Run: headless pygame with SDL's dummy video driver; simulated clock (each Clock.tick advances the game by its frame time, no real sleeping); random seed 0; keys injected as events and as key.get_pressed() state; no mouse input.
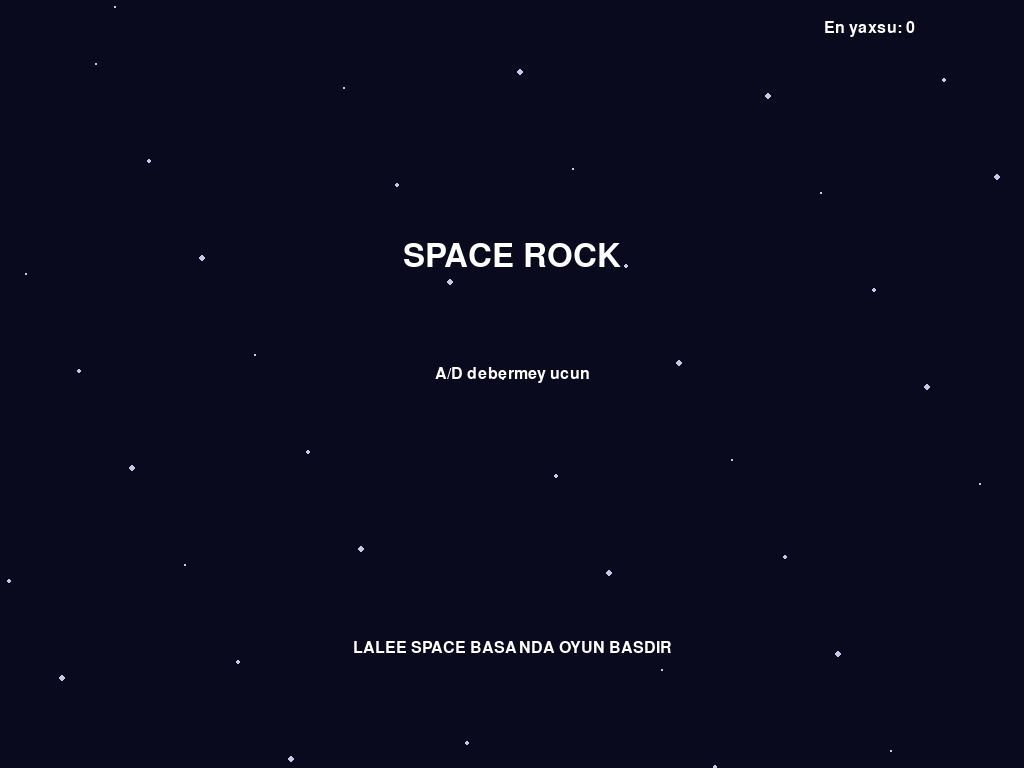
Frame 1 of 4 · flips 1–60 · no input
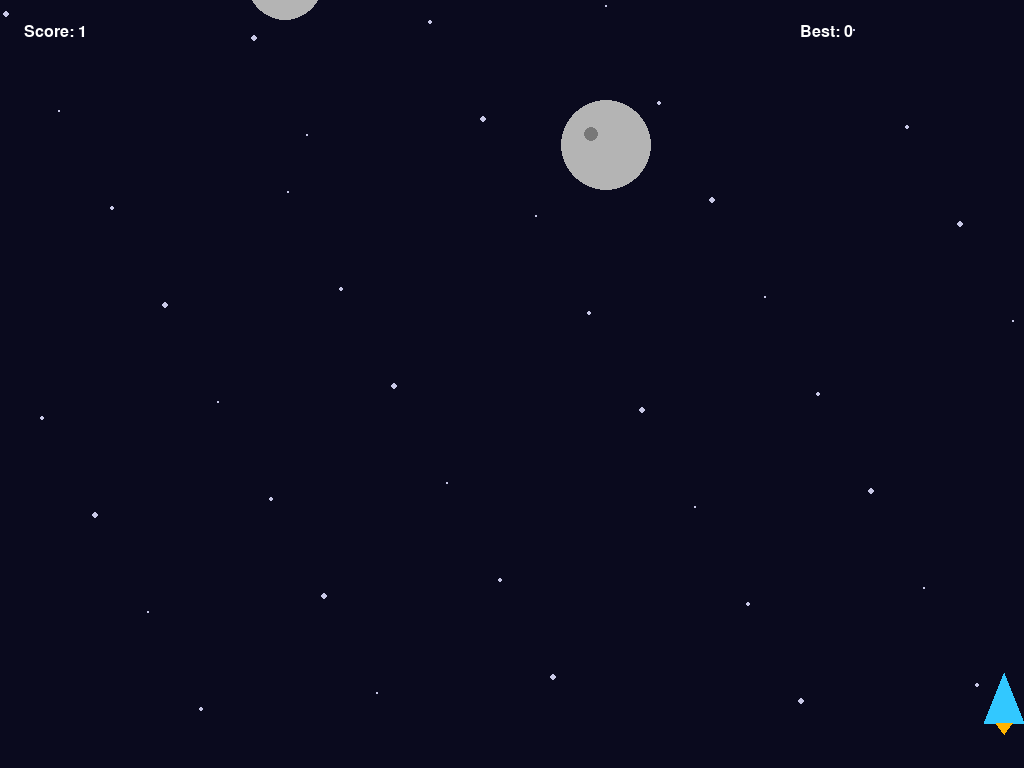
Frame 2 of 4 · flips 61–180 · tapped SPACE, RETURN · held RIGHT (→), D
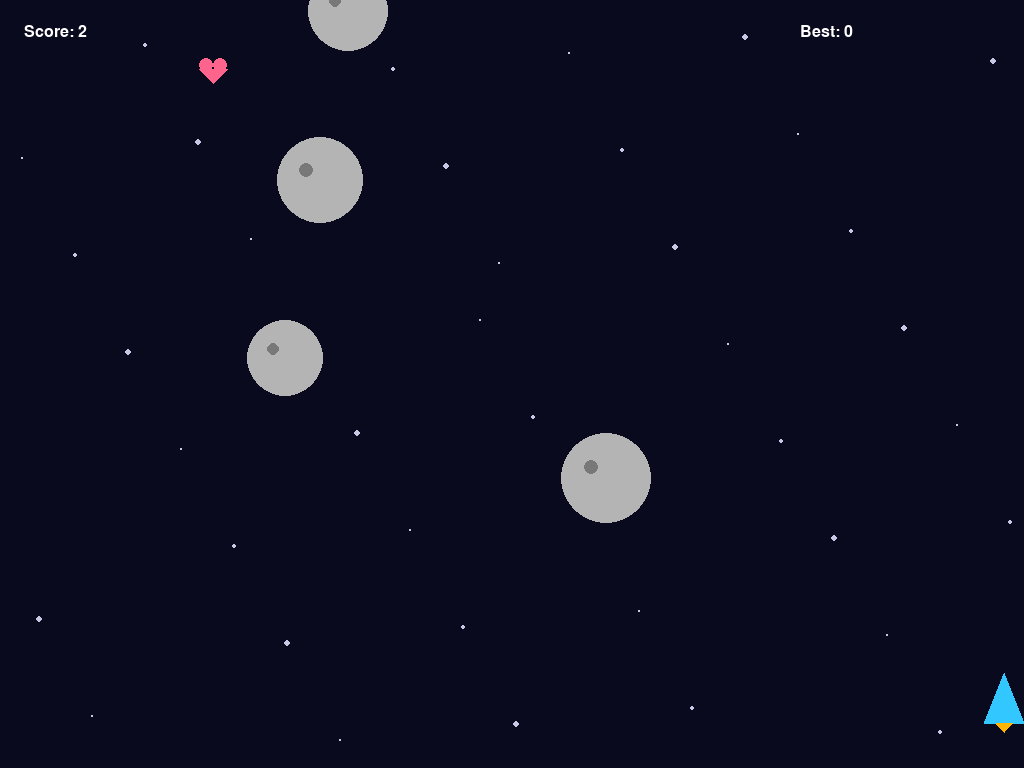
Frame 3 of 4 · flips 181–300 · held DOWN (↓), S
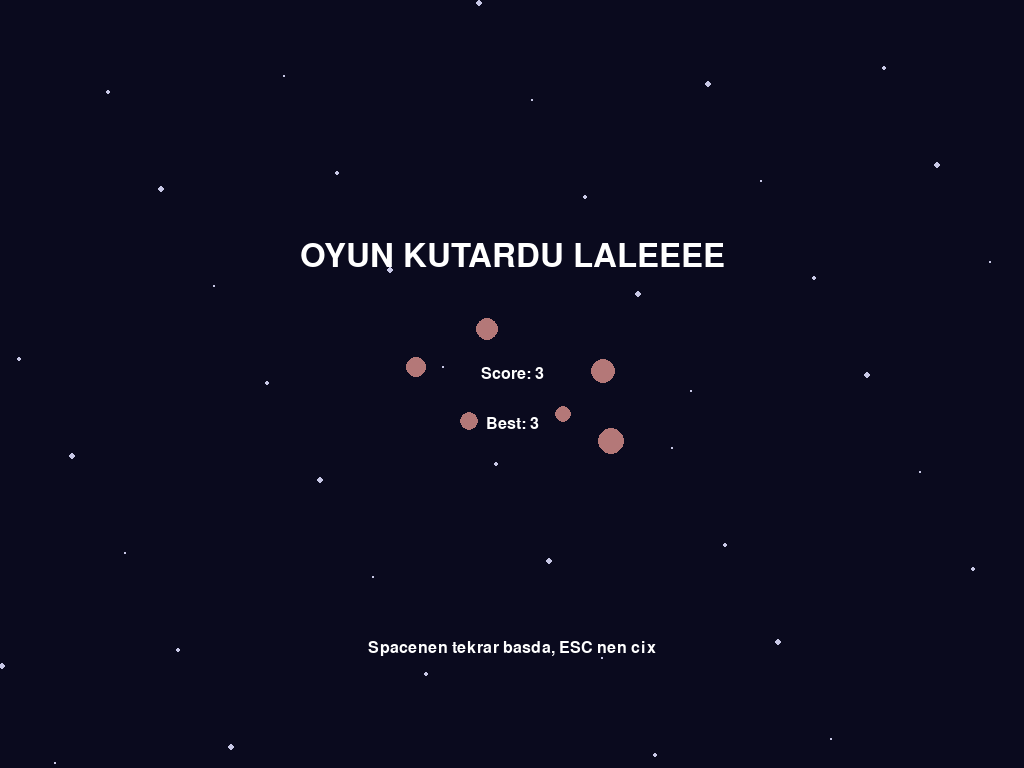
Frame 4 of 4 · flips 301–420 · held LEFT (←), A, UP (↑), W

The pygame program that drew these frames:

import pygame
import random
import math
import sys

# ---------- Başlat ----------
pygame.init()
info = pygame.display.Info()
WIDTH, HEIGHT = info.current_w, info.current_h
screen = pygame.display.set_mode((WIDTH, HEIGHT), pygame.FULLSCREEN)
pygame.display.set_caption("Space Dash — Ultimate 🚀")
clock = pygame.time.Clock()

font_size = max(24, WIDTH // 50)
font = pygame.font.SysFont(None, font_size)
big_font = pygame.font.SysFont(None, font_size*2)

FPS = 60
PLAYER_SPEED = 6
ASTEROID_MIN_SPEED = 2
ASTEROID_MAX_SPEED = 5
ASTEROID_SPAWN_TIME = 800
COLLECTIBLE_SPAWN_TIME = 3000
DIFFICULTY_INCREASE_EVERY = 10
BULLET_SPEED = 10
SLOWDOWN_FACTOR = 0.5  # yavaşlatma modu
SLOWDOWN_COOLDOWN = 3000  # ms

# ---------- Yardımcı Fonksiyonlar ----------
def draw_text(surf, text, size, x, y, center=True):
    f = big_font if size >= 60 else font
    img = f.render(text, True, (255, 255, 255))
    rect = img.get_rect()
    if center:
        rect.center = (x, y)
    else:
        rect.topleft = (x, y)
    surf.blit(img, rect)

def clamp(n, a, b):
    return max(a, min(b, n))

def dist(a, b):
    return math.hypot(a[0]-b[0], a[1]-b[1])

# ---------- Oyun Nesneleri ----------
class Player:
    def __init__(self):
        self.w = 40
        self.h = 50
        self.x = WIDTH // 2
        self.y = HEIGHT - self.h - 20
        self.speed = PLAYER_SPEED
        self.color = (50, 200, 255)
        self.alive = True
        self.blink = 0
        self.bullets = []
        self.multi_shot = True

    def update(self, keys):
        if keys[pygame.K_LEFT] or keys[pygame.K_a]:
            self.x -= self.speed
        if keys[pygame.K_RIGHT] or keys[pygame.K_d]:
            self.x += self.speed
        self.x = clamp(self.x, self.w//2, WIDTH - self.w//2)
        if self.blink > 0:
            self.blink -= 1

    def draw(self, surf):
        points = [
            (self.x, self.y - self.h//2),
            (self.x - self.w//2, self.y + self.h//2),
            (self.x + self.w//2, self.y + self.h//2),
        ]
        if self.blink % 10 < 5:
            pygame.draw.polygon(surf, self.color, points)
            pygame.draw.polygon(surf, (255, 180, 0), [(self.x - 8, self.y + self.h//2),
                                                      (self.x, self.y + self.h//2 + random.randint(6,12)),
                                                      (self.x + 8, self.y + self.h//2)])

    def shoot(self):
        if self.multi_shot:
            offsets = [-15, 0, 15]
            for o in offsets:
                self.bullets.append(Bullet(self.x + o, self.y - self.h//2))
        else:
            self.bullets.append(Bullet(self.x, self.y - self.h//2))

    def get_pos(self):
        return (self.x, self.y)

class Bullet:
    def __init__(self, x, y, speed=BULLET_SPEED):
        self.x = x
        self.y = y
        self.radius = 5
        self.color = (255, 255, 0)
        self.speed = speed

    def update(self):
        self.y -= self.speed

    def draw(self, surf):
        pygame.draw.circle(surf, self.color, (int(self.x), int(self.y)), self.radius)

    def off_screen(self):
        return self.y < -10

    def pos(self):
        return (self.x, self.y)

class Asteroid:
    def __init__(self, x=None, speed=None, size=None):
        self.size = size if size else random.randint(25, 50)
        self.x = x if x is not None else random.randint(self.size, WIDTH - self.size)
        self.y = -self.size - random.randint(0, 100)
        self.speed = speed if speed is not None else random.uniform(ASTEROID_MIN_SPEED, ASTEROID_MAX_SPEED)
        self.color = (180, 180, 180)
        self.spin = random.uniform(-3, 3)
        self.angle = random.uniform(0, 360)
        self.hp = max(1, self.size // 15)

    def update(self, slowdown=False):
        factor = SLOWDOWN_FACTOR if slowdown else 1
        self.y += self.speed * factor
        self.angle = (self.angle + self.spin) % 360

    def draw(self, surf):
        pygame.draw.circle(surf, self.color, (int(self.x), int(self.y)), self.size)
        pygame.draw.circle(surf, (120,120,120), (int(self.x - self.size//3), int(self.y - self.size//4)), max(4, self.size//6))

    def off_screen(self):
        return self.y - self.size > HEIGHT + 50

    def pos(self):
        return (self.x, self.y)

class Collectible:
    def __init__(self):
        self.size = 14
        self.x = random.randint(self.size, WIDTH - self.size)
        self.y = -self.size - random.randint(0, 200)
        self.speed = 2.5
        self.color = (255, 100, 140)

    def update(self, slowdown=False):
        factor = SLOWDOWN_FACTOR if slowdown else 1
        self.y += self.speed * factor

    def draw(self, surf):
        cx, cy = int(self.x), int(self.y)
        s = self.size
        pygame.draw.circle(surf, self.color, (cx - s//2, cy - s//3), s//2)
        pygame.draw.circle(surf, self.color, (cx + s//2, cy - s//3), s//2)
        pygame.draw.polygon(surf, self.color, [(cx - s, cy), (cx + s, cy), (cx, cy + s)])

    def off_screen(self):
        return self.y - self.size > HEIGHT + 50

    def pos(self):
        return (self.x, self.y)

class Explosion:
    def __init__(self, x, y):
        self.x = x
        self.y = y
        self.radius = 5
        self.max_radius = random.randint(20, 35)
        self.color = (255, random.randint(100, 200), 0)
        self.alive = True

    def update(self):
        self.radius += 4
        if self.radius >= self.max_radius:
            self.alive = False

    def draw(self, surf):
        pygame.draw.circle(surf, self.color, (int(self.x), int(self.y)), self.radius, 2)

# ---------- Oyun Döngüsü Değişkenleri ----------
player = Player()
asteroids = []
collectibles = []
explosions = []

score = 0
best = 0
running = True
game_active = False
last_asteroid_spawn = pygame.time.get_ticks()
last_collectible_spawn = pygame.time.get_ticks()
difficulty_level = 0
slowdown_timer = 0

# ---------- Ana Döngü ----------
while running:
    dt = clock.tick(FPS)
    now = pygame.time.get_ticks()
    keys = pygame.key.get_pressed()

    for event in pygame.event.get():
        if event.type == pygame.QUIT:
            running = False
        elif event.type == pygame.KEYDOWN:
            if event.key == pygame.K_h and game_active:
                for a in asteroids:
                 explosions.append(Explosion(a.x, a.y))
                 score += 10  # asteroid patlatınca puan ekle
                asteroids.clear()

            if event.key == pygame.K_ESCAPE:
                running = False
            if event.key == pygame.K_SPACE and not game_active:
                player = Player()
                asteroids = []
                collectibles = []
                explosions = []
                score = 0
                game_active = True
                last_asteroid_spawn = now
                last_collectible_spawn = now
                difficulty_level = 0
                slowdown_timer = 0
            if (event.key == pygame.K_LSHIFT or event.key == pygame.K_RSHIFT) and player.alive:
                player.shoot()

    screen.fill((10, 10, 30))
    # yıldız efekti
    for i in range(40):
        x = (i * 53 + now//10) % WIDTH
        y = (i * 97 + now//15) % HEIGHT
        s = (i % 3) + 1
        pygame.draw.circle(screen, (200,200,230), (x, y), s)

    if game_active and player.alive:
        player.update(keys)

        # asteroid spawn
        if now - last_asteroid_spawn > ASTEROID_SPAWN_TIME:
            
            max_spawn = 5  # ekranda bir anda çok fazla asteroid olmasın
            spawn_count = min(1 + difficulty_level//2, max_spawn)
            for _ in range(spawn_count):
                speed = random.uniform(ASTEROID_MIN_SPEED + difficulty_level*0.4,
                                       ASTEROID_MAX_SPEED + difficulty_level*0.6)
                size = random.randint(max(20 - difficulty_level, 15), min(70, 45 + difficulty_level))
                asteroids.append(Asteroid(speed=speed, size=size))
            last_asteroid_spawn = now

        # collectible spawn
        if now - last_collectible_spawn > COLLECTIBLE_SPAWN_TIME:
            collectibles.append(Collectible())
            last_collectible_spawn = now

        # slowdown modu
        slowdown = keys[pygame.K_s] and now - slowdown_timer > SLOWDOWN_COOLDOWN
        if slowdown:
            slowdown_timer = now

        # asteroids update/draw
        for a in asteroids:
            a.update(slowdown)
            a.draw(screen)

        # collectibles update/draw
        for c in collectibles:
            c.update(slowdown)
            c.draw(screen)

        # bullets update/draw
        for b in player.bullets[:]:
            b.update()
            b.draw(screen)
            if b.off_screen():
                player.bullets.remove(b)
            else:
                for a in asteroids[:]:
                    if dist(b.pos(), a.pos()) < a.size:
                        a.hp -= 1
                        if a.hp <= 0:
                            score += 10
                            explosions.append(Explosion(a.x, a.y))
                            asteroids.remove(a)
                        if b in player.bullets:
                            player.bullets.remove(b)
                        break

        player.draw(screen)

        # asteroid-player çarpışma
        for a in asteroids[:]:
            if dist(player.get_pos(), a.pos()) < (a.size + max(player.w, player.h)/2 - 6):
                if player.blink <= 0:
                    player.alive = False

        # collectible toplama
        for c in collectibles[:]:
            if dist(player.get_pos(), c.pos()) < (c.size + max(player.w, player.h)/2 - 8):
                score += 5
                collectibles.remove(c)

        # temizleme
        asteroids = [a for a in asteroids if not a.off_screen()]
        collectibles = [c for c in collectibles if not c.off_screen()]
        explosions = [e for e in explosions if e.alive]
        for e in explosions:
            e.update()
            e.draw(screen)

        # zamanla puan
        score += 0.01 * (dt/16)
        DIFFICULTY_STEP = 100  # skor aralığı
        new_level = int(score) // DIFFICULTY_STEP
        if new_level > difficulty_level:
          difficulty_level = new_level
        # asteroid spawn süresini çok az azalt
          ASTEROID_SPAWN_TIME = max(250, ASTEROID_SPAWN_TIME - 10)


        padding = font_size
        draw_text(screen, f"Score: {int(score)}", font_size, padding, padding, center=False)
        draw_text(screen, f"Best: {int(best)}", font_size, WIDTH - padding - 200, padding, center=False)

    else:
        if player.alive:
            draw_text(screen, "SPACE ROCK", font_size*3, WIDTH//2, HEIGHT//3)
            draw_text(screen, "A/D debermey ucun", font_size, WIDTH//2, HEIGHT//2 - 10)
         #  draw_text(screen, "Shift ile çoklu mermi at!", font_size, WIDTH//2, HEIGHT//2 + 30)
         #   draw_text(screen, "S tuşu: yavaşlatma modu", font_size, WIDTH//2, HEIGHT//2 + 60)
            draw_text(screen, "LALEE SPACE BASANDA OYUN BASDIR", font_size*1.5, WIDTH//2, HEIGHT - 120)
            draw_text(screen, f"En yaxsu: {int(best)}", font_size, WIDTH - 200, 20, center=False)
        else:
            if score > best:
                best = int(score)
            draw_text(screen, "OYUN KUTARDU LALEEEE", font_size*3, WIDTH//2, HEIGHT//3)
            draw_text(screen, f"Score: {int(score)}", font_size*2, WIDTH//2, HEIGHT//2 - 10)
            draw_text(screen, f"Best: {int(best)}", font_size*2, WIDTH//2, HEIGHT//2 + 40)
            draw_text(screen, "Spacenen tekrar basda, ESC nen cix", font_size, WIDTH//2, HEIGHT - 120)
            for i in range(6):
                ax = WIDTH//2 + math.cos(i*1.2 + now/500) * (80 + i*8)
                ay = HEIGHT//2 + math.sin(i*1.3 + now/500) * (40 + i*5)
                pygame.draw.circle(screen, (180, 120, 120), (int(ax), int(ay)), 8 + i)

    pygame.display.flip()

pygame.quit()
sys.exit()
